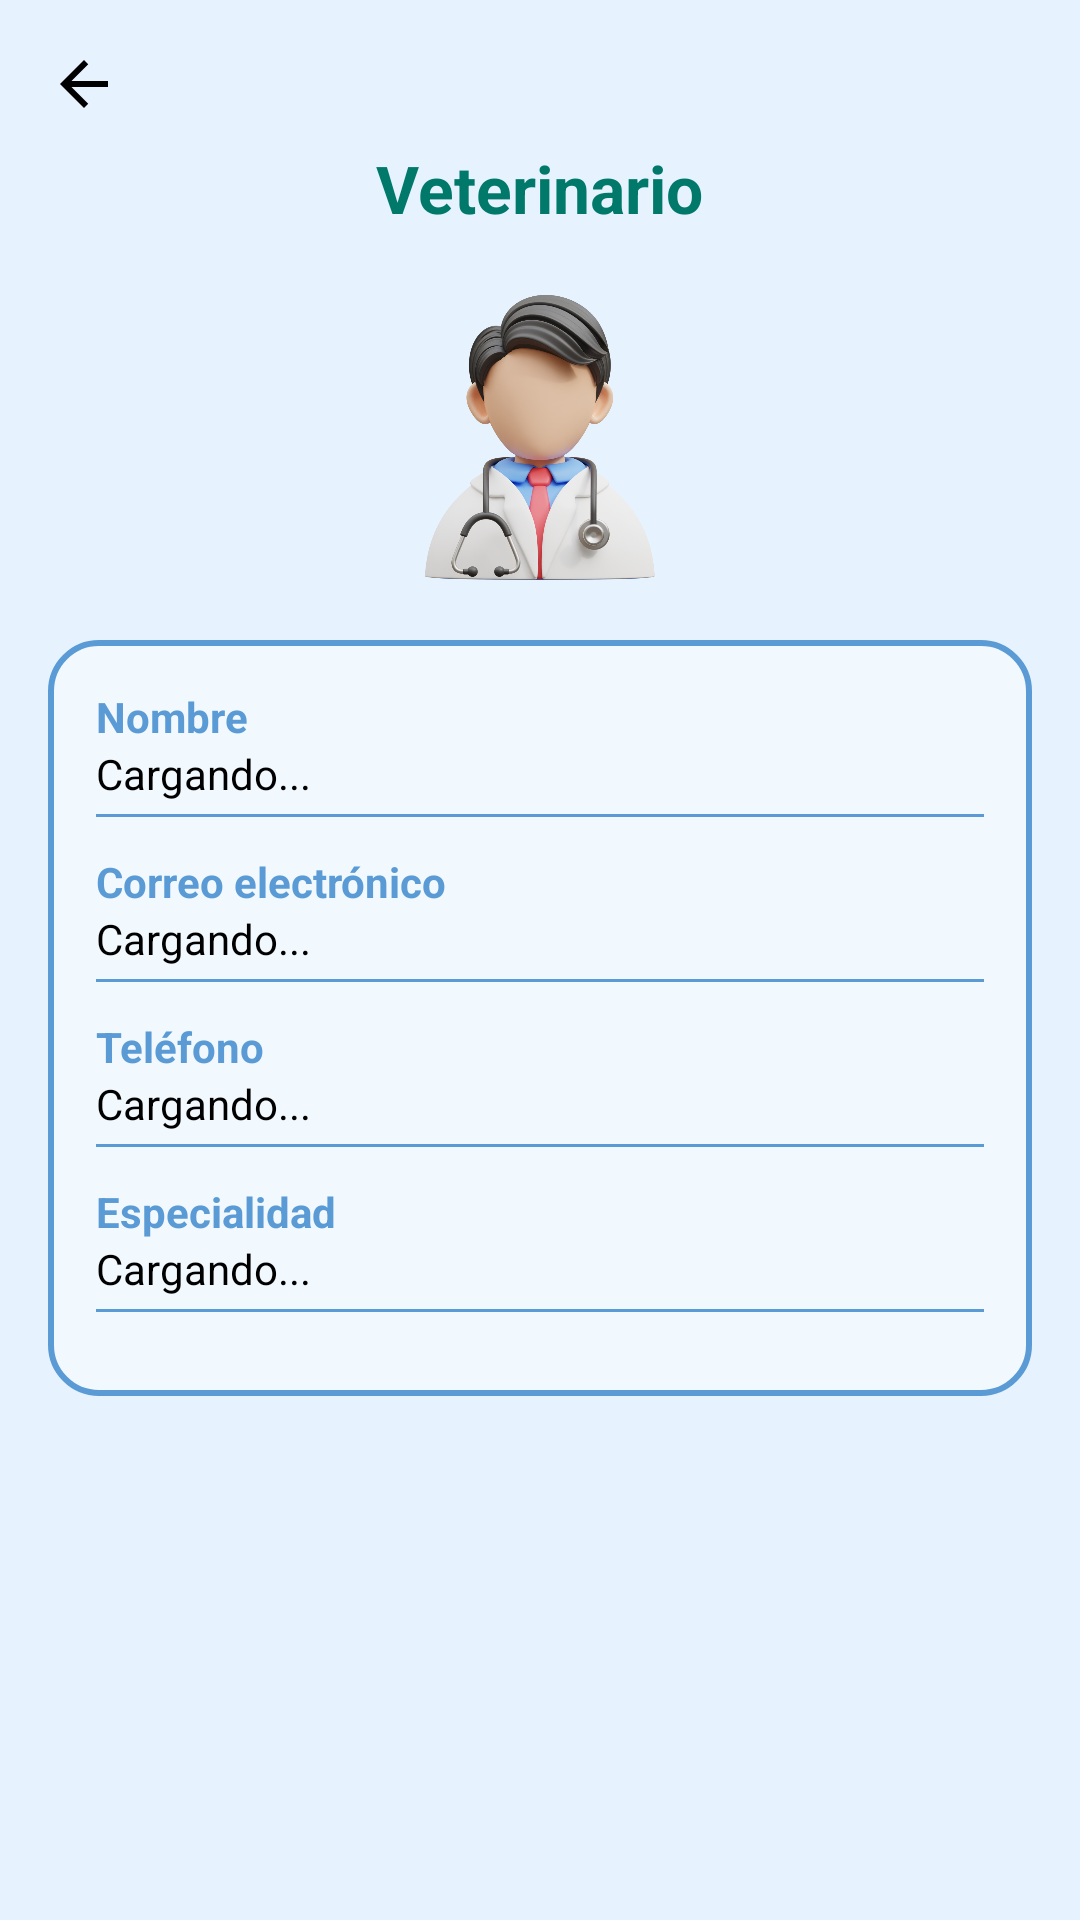

Android layout source for this screen:
<!-- AndroidManifest.xml: application theme Theme.Medipet -->
<!-- res/layout/activity_vet.xml -->
<?xml version="1.0" encoding="utf-8"?>
<LinearLayout xmlns:android="http://schemas.android.com/apk/res/android"
    android:orientation="vertical"
    android:layout_width="match_parent"
    android:layout_height="match_parent"
    android:background="#E6F3FF"
    android:padding="16dp">

    <ImageView
        android:layout_width="24dp"
        android:layout_height="24dp"
        android:src="@drawable/ic_back_arrow"
        android:layout_gravity="start"
        android:layout_marginBottom="8dp"
        android:contentDescription="@string/btn_back_des" />

    <TextView
        android:layout_width="wrap_content"
        android:layout_height="wrap_content"
        android:text="@string/vet_tittle"
        android:textSize="22sp"
        android:textColor="#00796B"
        android:textStyle="bold"
        android:layout_gravity="center"
        android:layout_marginBottom="16dp"/>

    <ImageView
        android:layout_width="match_parent"
        android:layout_height="100dp"
        android:contentDescription="@string/img_vet"
        android:src="@drawable/img_doctor"
        android:layout_marginBottom="20dp"/>

    <LinearLayout
        android:layout_width="match_parent"
        android:layout_height="wrap_content"
        android:orientation="vertical"
        android:padding="16dp"
        android:background="@drawable/rounded_border_box">

        <TextView
            android:layout_width="wrap_content"
            android:layout_height="wrap_content"
            android:text="@string/label_name"
            android:textColor="#5A9BD5"
            android:textStyle="bold"
            android:textSize="14sp" />

        <TextView
            android:id="@+id/tvVetName"
            android:layout_width="wrap_content"
            android:layout_height="wrap_content"
            android:text="@string/loading"
            android:textColor="#000000"
            android:textSize="14sp" />

        <View
            android:layout_width="match_parent"
            android:layout_height="1dp"
            android:background="#5A9BD5"
            android:layout_marginTop="4dp"
            android:layout_marginBottom="12dp" />

        <TextView
            android:layout_width="wrap_content"
            android:layout_height="wrap_content"
            android:text="@string/label_email"
            android:textColor="#5A9BD5"
            android:textStyle="bold"
            android:textSize="14sp" />

        <TextView
            android:id="@+id/tvVetEmail"
            android:layout_width="wrap_content"
            android:layout_height="wrap_content"
            android:text="@string/loading"
            android:textColor="#000000"
            android:textSize="14sp" />

        <View
            android:layout_width="match_parent"
            android:layout_height="1dp"
            android:background="#5A9BD5"
            android:layout_marginTop="4dp"
            android:layout_marginBottom="12dp" />

        <TextView
            android:layout_width="wrap_content"
            android:layout_height="wrap_content"
            android:text="@string/label_phone"
            android:textColor="#5A9BD5"
            android:textStyle="bold"
            android:textSize="14sp" />

        <TextView
            android:id="@+id/tvVetPhone"
            android:layout_width="wrap_content"
            android:layout_height="wrap_content"
            android:text="@string/loading"
            android:textColor="#000000"
            android:textSize="14sp" />

        <View
            android:layout_width="match_parent"
            android:layout_height="1dp"
            android:background="#5A9BD5"
            android:layout_marginTop="4dp"
            android:layout_marginBottom="12dp" />

        <TextView
            android:layout_width="wrap_content"
            android:layout_height="wrap_content"
            android:text="@string/label_speciality"
            android:textColor="#5A9BD5"
            android:textStyle="bold"
            android:textSize="14sp" />

        <TextView
            android:id="@+id/tvVetSpeciality"
            android:layout_width="wrap_content"
            android:layout_height="wrap_content"
            android:text="@string/loading"
            android:textColor="#000000"
            android:textSize="14sp" />

        <View
            android:layout_width="match_parent"
            android:layout_height="1dp"
            android:background="#5A9BD5"
            android:layout_marginTop="4dp"
            android:layout_marginBottom="12dp" />

    </LinearLayout>
</LinearLayout>
<!-- resources referenced by this layout -->
<resources>
  <!-- drawable ic_back_arrow (drawable) -->
  <?xml version="1.0" encoding="utf-8"?>
  <vector xmlns:android="http://schemas.android.com/apk/res/android" android:autoMirrored="true"
      android:height="24dp"
      android:tint="#000000"
      android:viewportHeight="24"
      android:viewportWidth="24"
      android:width="24dp">
  
      <path android:fillColor="@android:color/white" android:pathData="M20,11H7.83l5.59,-5.59L12,4l-8,8 8,8 1.41,-1.41L7.83,13H20v-2z"/>
  
  </vector>
  <!-- drawable img_doctor: png bitmap (drawable, 601549 bytes) -->
  <!-- drawable rounded_border_box (drawable) -->
  <?xml version="1.0" encoding="utf-8"?>
  <shape xmlns:android="http://schemas.android.com/apk/res/android"
      android:shape="rectangle">
      <solid android:color="#F1F8FE" />
      <stroke android:width="2dp" android:color="#5A9BD5" />
      <corners android:radius="16dp" />
      <padding
          android:left="8dp"
          android:top="8dp"
          android:right="8dp"
          android:bottom="8dp" />
  </shape>
  <string name="btn_back_des">Boton regresar</string>
  <string name="img_vet">Imagen de veterinario</string>
  <string name="label_email">Correo electrónico</string>
  <string name="label_name">Nombre</string>
  <string name="label_phone">Teléfono</string>
  <string name="label_speciality">Especialidad</string>
  <string name="loading">Cargando...</string>
  <string name="vet_tittle">Veterinario</string>
  <style name="Theme.Medipet" parent="Base.Theme.Medipet" />
  <style name="Base.Theme.Medipet" parent="Theme.Material3.DayNight.NoActionBar">
          
          
      </style>
</resources>
